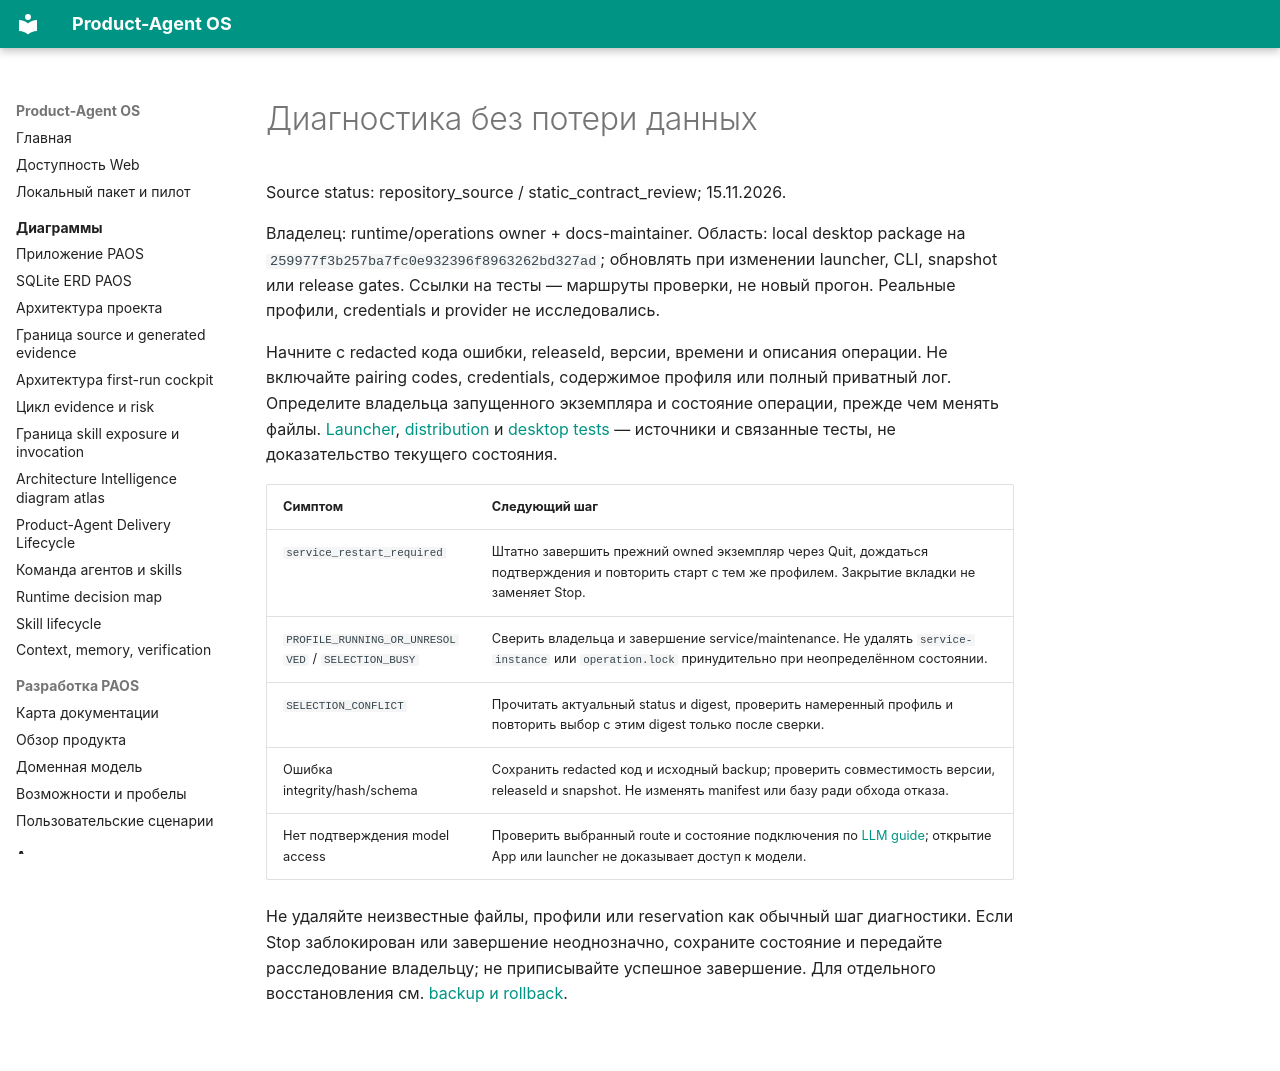

repository: alexroadcaster/product-agent-os · page: operations/troubleshooting.html · generator: mkdocs

# Диагностика без потери данных

Source status: repository_source / static_contract_review; 15.11.2026.

Владелец: runtime/operations owner + docs-maintainer. Область: local desktop package на `259977f3b257ba7fc0e932396f8963262bd327ad`; обновлять при изменении launcher, CLI, snapshot или release gates. Ссылки на тесты — маршруты проверки, не новый прогон. Реальные профили, credentials и provider не исследовались.

Начните с redacted кода ошибки, releaseId, версии, времени и описания операции. Не включайте pairing codes, credentials, содержимое профиля или полный приватный лог. Определите владельца запущенного экземпляра и состояние операции, прежде чем менять файлы. [Launcher](https://github.com/alexroadcaster/product-agent-os/blob/259977f3b257ba7fc0e932396f8963262bd327ad/apps/launcher/launcher.ts), [distribution](https://github.com/alexroadcaster/product-agent-os/blob/259977f3b257ba7fc0e932396f8963262bd327ad/apps/desktop-local/distribution.mts) и [desktop tests](https://github.com/alexroadcaster/product-agent-os/blob/259977f3b257ba7fc0e932396f8963262bd327ad/tests/web/desktop-local.test.mts) — источники и связанные тесты, не доказательство текущего состояния.

| Симптом | Следующий шаг |
| --- | --- |
| `service_restart_required` | Штатно завершить прежний owned экземпляр через Quit, дождаться подтверждения и повторить старт с тем же профилем. Закрытие вкладки не заменяет Stop. |
| `PROFILE_RUNNING_OR_UNRESOLVED` / `SELECTION_BUSY` | Сверить владельца и завершение service/maintenance. Не удалять `service-instance` или `operation.lock` принудительно при неопределённом состоянии. |
| `SELECTION_CONFLICT` | Прочитать актуальный status и digest, проверить намеренный профиль и повторить выбор с этим digest только после сверки. |
| Ошибка integrity/hash/schema | Сохранить redacted код и исходный backup; проверить совместимость версии, releaseId и snapshot. Не изменять manifest или базу ради обхода отказа. |
| Нет подтверждения model access | Проверить выбранный route и состояние подключения по [LLM guide](../ai/llm/routes.md); открытие App или launcher не доказывает доступ к модели. |

Не удаляйте неизвестные файлы, профили или reservation как обычный шаг диагностики. Если Stop заблокирован или завершение неоднозначно, сохраните состояние и передайте расследование владельцу; не приписывайте успешное завершение. Для отдельного восстановления см. [backup и rollback](upgrade-rollback.md).
